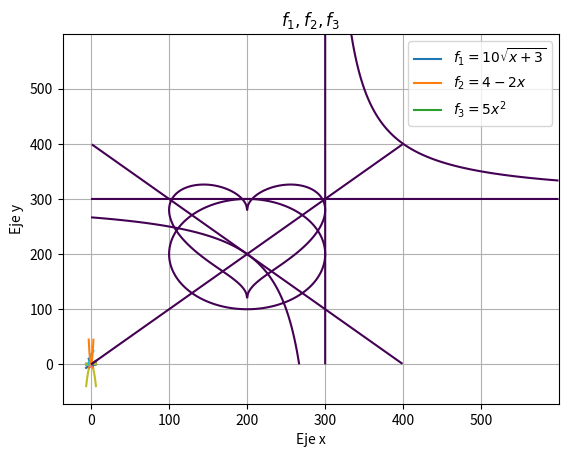

Write the Python code that produced this figure.
import matplotlib.pyplot as mplot

import matplotlib.pyplot as mplot
import numpy as np

import matplotlib.pyplot as mplot
import numpy as np

x = np.arange(-1, 1, 0.01) # el primer argumento indica el primer valor de la variable x, el segundo el último y el tercer argumento el tamaño de paso.
y = x # aquí indicamos la dependencia funcional de la variable y respecto a x.

mplot.plot(x, y) # la función plot() crea la gráfica asociada a y = x.
mplot.show # con la función show() podemos visualizar la gráfica anteriormente creada.

import matplotlib.pyplot as mplot
import numpy as np

x = np.arange(-2, 2, 0.01) # aquí x toma valores en el intervalo [-2,2).
y = -x**2

mplot.plot(x, y)
mplot.show

# Primera función:

# Segunda función:

import matplotlib.pyplot as mplot
import numpy as np

x = np.arange(-2, 2, 1) # tamaño de paso 1
y = -x**2

mplot.plot(x, y)
mplot.show

import matplotlib.pyplot as mplot
import numpy as np

x = np.arange(-2, 2, 0.5) # tamaño de paso 0.5
y = -x**2

mplot.plot(x, y)
mplot.show

# Tamaño de paso 0.5

# Tamaño de paso 0.75

import matplotlib.pyplot as mplot
import numpy as np

x = np.arange(-2*np.pi, 2*np.pi, 0.01)
y = np.sin(x)

mplot.plot(x, y)
mplot.show

import matplotlib.pyplot as mplot
import numpy as np

x = np.arange(0, 2, 0.01)
y = np.sqrt(x)

mplot.plot(x, y)
mplot.show

import matplotlib.pyplot as mplot
import numpy as np

x = np.arange(-2, 2, 0.01) # el intervalo [-2,0) no pertenece al dominio de la función y.
y = np.sqrt(x)

mplot.plot(x, y)
mplot.show

# Función y = 1/x:

# Función y = sqrt(x):

import matplotlib.pyplot as mplot
import numpy as np

x = np.arange(-2*np.pi, 2*np.pi, 0.01)

y1 = x # función 1
y2 = -x**2 # función 2
y3 = np.sin(x) # función 3

mplot.plot(x, y1)
mplot.plot(x, y2)
mplot.plot(x, y3)
mplot.show

import matplotlib.pyplot as mplot
import numpy as np

x = np.arange(-2*np.pi, 2*np.pi, 0.01) # aquí definimos el rango de nuestra 'primera' variable independiente.
x2 = np.arange(-2.5, 2.5, 0.01) # aquí definimos el rango de nuestra 'segunda' variable independiente.

y1 = x # esta función depende de la variable x.
y2 = -x2**2 # esta función depende de la variable x2.
y3 = np.sin(x) # esta función depende de la variable x.

mplot.plot(x, y1)
mplot.plot(x2, y2)
mplot.plot(x, y3)
mplot.show

import matplotlib.pyplot as mplot
import numpy as np

x1 = np.arange(-1.5, 1.5, 0.01)
x2 = np.arange(0, 6, 0.01)
x3 = np.arange(-2*np.pi, 2*np.pi, 0.01)

y1 = x1**3
y2 = np.sqrt(x2)
y3 = np.cos(x3)

mplot.plot(x1, y1)
mplot.plot(x2, y2)
mplot.plot(x3, y3)
mplot.show

# Tres funciones:

import matplotlib.pyplot as mplot
import numpy as np

x1 = np.arange(-1.5, 1.5, 0.01)
x2 = np.arange(0, 6, 0.01)
x3 = np.arange(-2*np.pi, 2*np.pi, 0.01)

y1 = x1**3
y2 = np.sqrt(x2)
y3 = np.cos(x3)

mplot.plot(x1, y1, label='$y1 = x^3$') # con la instrucción 'label' fijamos el nombre que asignaremos a nuestra función.
mplot.plot(x2, y2, label='$y2 = \sqrt{x}$')
mplot.plot(x3, y3, label='$y3 = cos(x)$')
mplot.legend()
mplot.show

# Tres funciones con leyenda:

# Importar módulos
import numpy as np
import matplotlib.pyplot as plt

# Definir rango 
x = np.arange(-3, 3, 0.01) # el dominio es de -3 a 3 con una precisión de 0.01

# Definir funciones
f_1 = 10*np.sqrt(x + 3) 
f_2 = 4 - 2*x
f_3 = 5*x**2

# Graficar
plt.plot(x, f_1) # graficar x contra f_1
plt.plot(x, f_2) # graficar x contra f_2
plt.plot(x, f_3) # graficar x contra f_3

# Atributos de la gráfica
plt.xlabel('Eje x') # opcional: poner etiquetas en los ejes
plt.ylabel('Eje y') 

plt.title('$f_{1}, f_{2},  f_{3}$') # opcional: poner el título de la gráfica
plt.legend(['$f_{1}= 10 \sqrt{x+3}$', '$f_{2}= 4 - 2x$' , '$f_{3}= 5 x ^{2}$']) # Opcional: poner recuadro indicando que línea cada funcion

plt.grid() # opcional: cuadrícula
plt.show() 

import matplotlib.pyplot as mplot
import numpy as np

x = np.arange(-2, 2, 0.01)
y = np.arange(-2, 2, 0.01) # en este caso, fijaremos a y como una variable e indicaremos el rango de sus valores.

X, Y = np.meshgrid(x, y) # con esto, básicamente indicamos que se marquen los puntos que definirán nuestra función implícita.

mplot.contour(X**2 + (5*Y/4 - np.sqrt(np.abs(X)))**2 - 1, [0])
mplot.show()

import matplotlib.pyplot as mplot
import numpy as np

x = np.arange(-2, 2, 0.01)
y = np.arange(-2, 2, 0.01)

X, Y = np.meshgrid(x, y)

mplot.contour(X**2 + Y**2 - 1, [0])
mplot.show()

import matplotlib.pyplot as mplot
import numpy as np

x = np.arange(-2, 2, 0.01)
y = np.arange(-2, 2, 0.01)

X, Y = np.meshgrid(x, y)

mplot.contour(X**2 - Y**2, [0])
mplot.show()

import matplotlib.pyplot as mplot
import numpy as np

x = np.arange(-3, 3, 0.01)
y = np.arange(-3, 3, 0.01)

X, Y = np.meshgrid(x, y)

mplot.contour(X*Y - 1, [0])
mplot.show()

import matplotlib.pyplot as mplot
import numpy as np

x = np.arange(-3, 3, 0.01)
y = np.arange(-3, 3, 0.01)

X, Y = np.meshgrid(x, y)

mplot.contour(X*Y, [0])
mplot.show()

# Tres funciones implícitas: